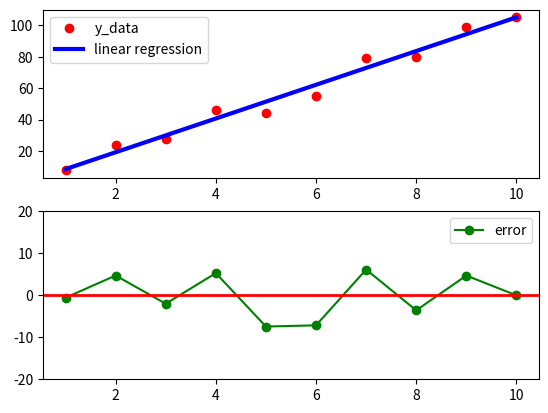

The script that saved this image:
import numpy as np
import matplotlib.pyplot as plt

x_data = np.array([1, 2, 3, 4, 5, 6, 7, 8, 9, 10])
y_data = np.array([8, 24, 28, 46, 44, 55, 79, 80, 99, 105])

p = np.polyfit(x_data, y_data, 1)
linear_regression_y = np.polyval(p, x_data)

error = y_data - linear_regression_y
print(error)

plt.subplot(2, 1, 1)
plt.plot(x_data, y_data, 'ro', label='y_data')
plt.plot(x_data, linear_regression_y, 'b-', linewidth=3, label='linear regression')
plt.legend()

plt.subplot(2, 1, 2)
plt.ylim((-20, 20))
plt.plot(x_data, error, 'go-', label='error')
plt.axhline(y=0, color='r', linewidth=2)
plt.legend()

plt.show()
